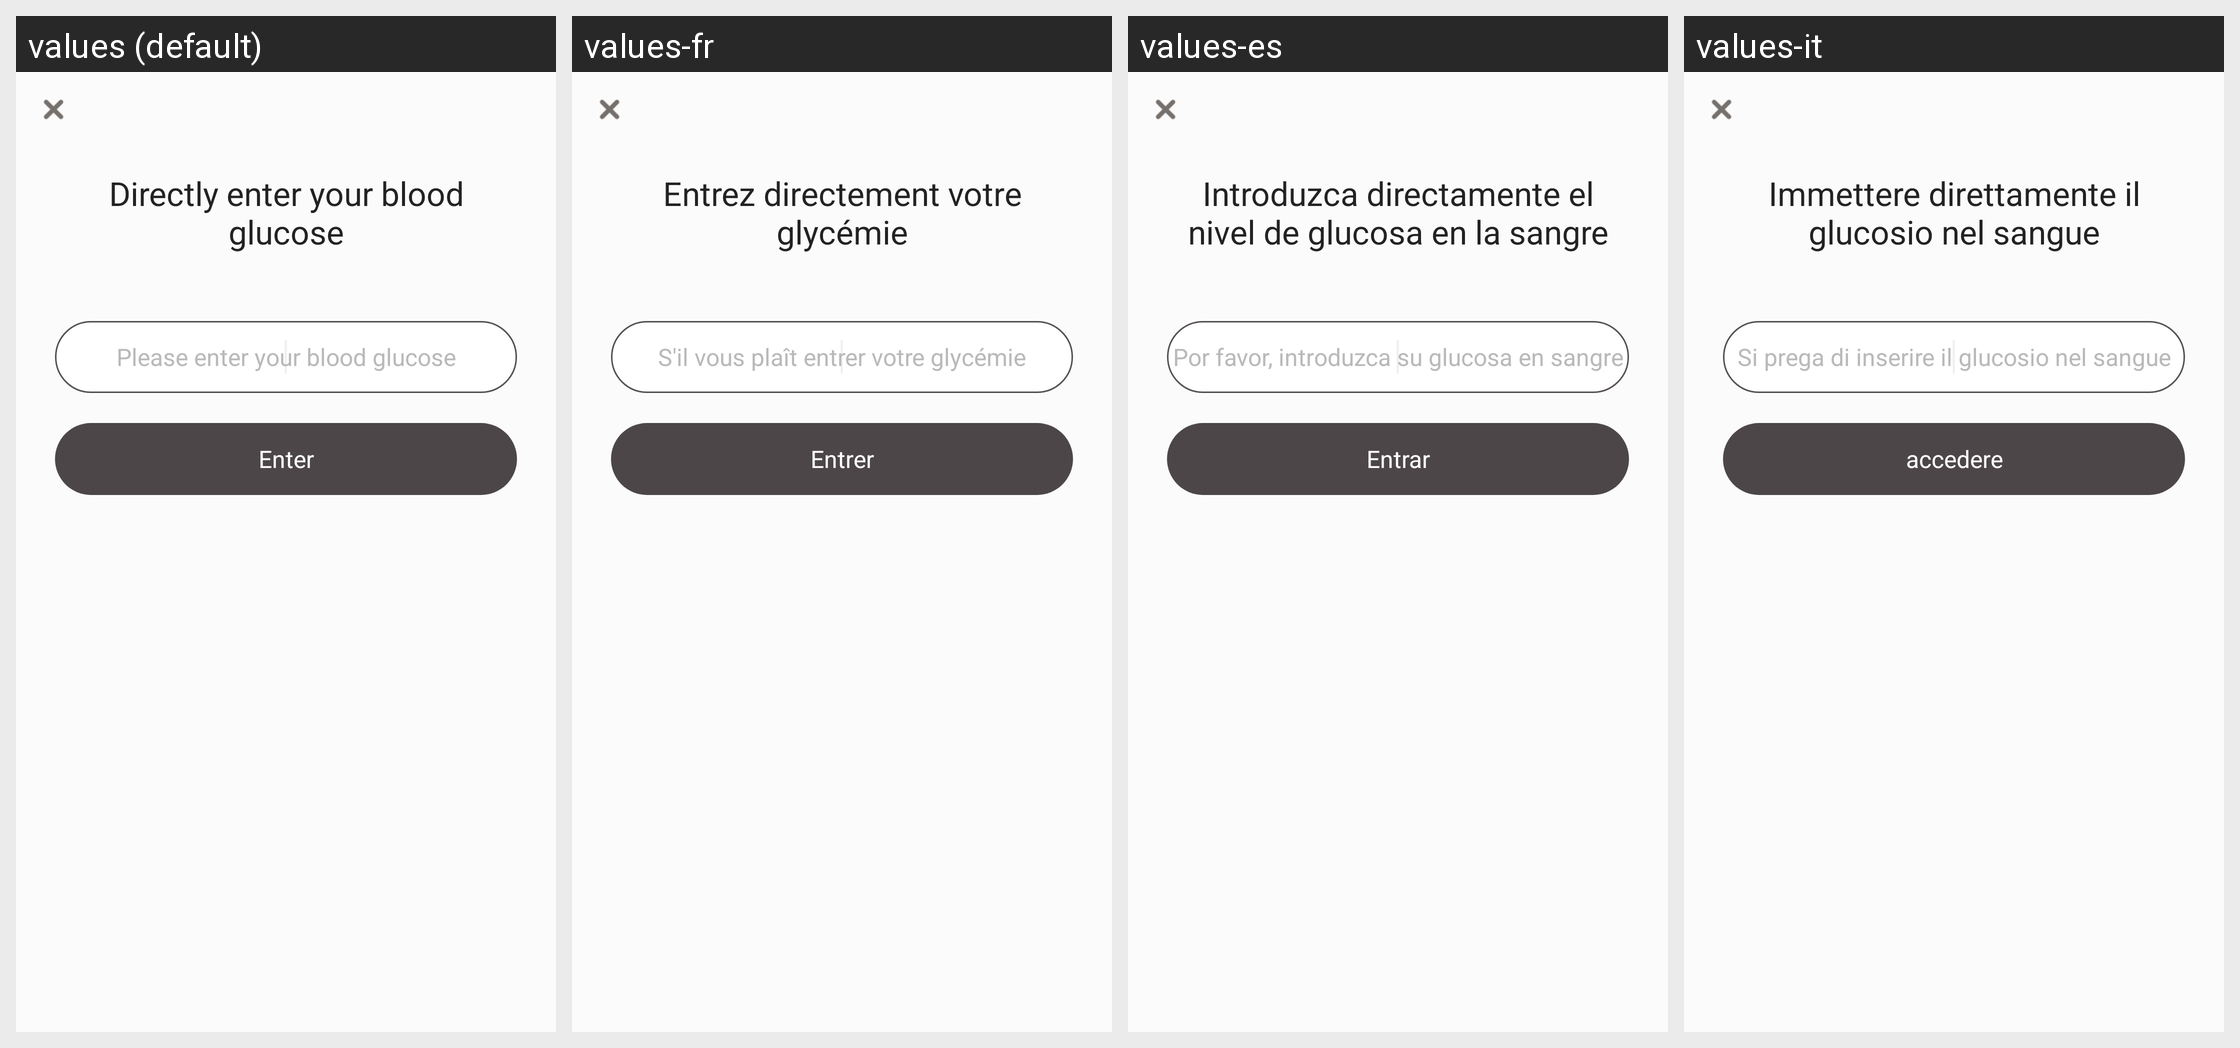

The Android screen above is rendered under several locales of the same app. Produce the string resources it draws, with the default and per-locale values.
Android screen res/layout/activity_direct_input_glucose.xml rendered under 4 locales, left to right: values (default), values-fr, values-es, values-it. Device: Nexus 5 (rendered at 1080×1920; each locale shown at half size, 540×960, under a caption strip naming it); theme AppBaseTheme.
Other locales in the repository, not shown: values-cs, values-de, values-en, values-hi, values-ja, values-ko, values-pt, values-ru.
Strings drawn on this screen, with the default value and each locale's value (text and hints the layout hard-codes, and strings that could not be matched under every locale, appear in the picture but are not listed):

glucose_title
  values: Directly enter your blood glucose
  values-fr: Entrez directement votre glycémie
  values-es: Introduzca directamente el nivel de glucosa en la sangre
  values-it: Immettere direttamente il glucosio nel sangue

glucose_hint
  values: Please enter your blood glucose
  values-fr: S'il vous plaît entrer votre glycémie
  values-es: Por favor, introduzca su glucosa en sangre
  values-it: Si prega di inserire il glucosio nel sangue

btn_input
  values: Enter
  values-fr: Entrer
  values-es: Entrar
  values-it: accedere
